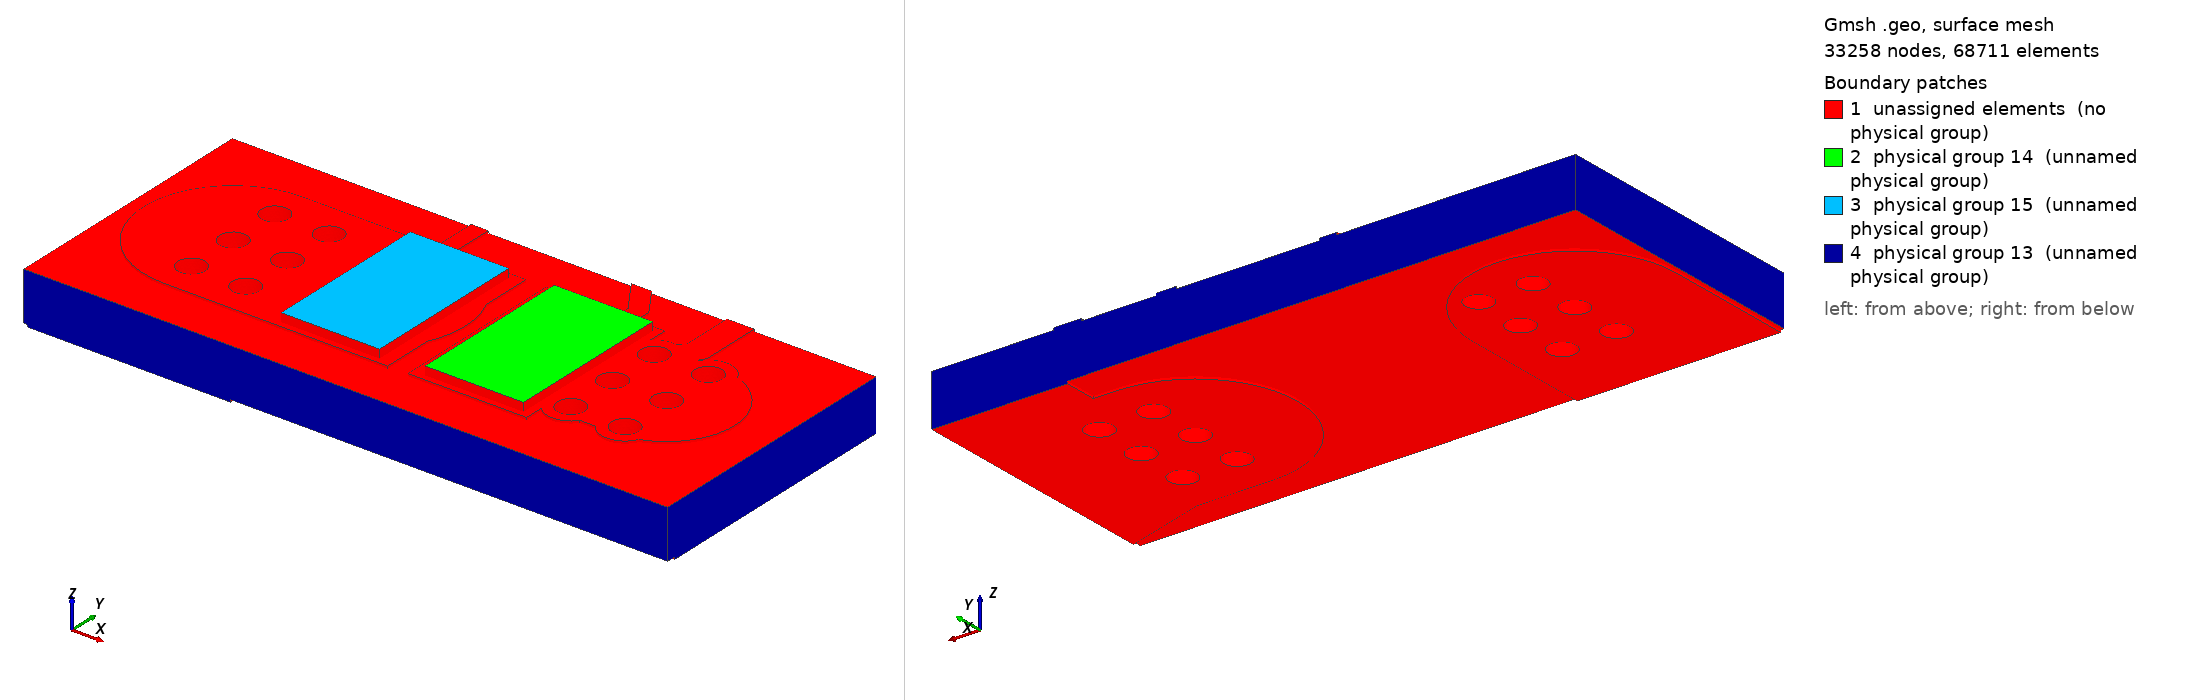

Gmsh geometry script, surface-meshed: 33258 nodes, 68711 surface elements. Boundary patches (legend numbers): 1 unassigned elements (no physical group), 2 physical group 14 (unnamed physical group), 3 physical group 15 (unnamed physical group), 4 physical group 13 (unnamed physical group). Left view from above one corner, right view from below the opposite corner. Legend entries are the model's physical surfaces; 'unassigned elements' are surfaces in no physical group. The drawing asked Gmsh for element sizes between 1% and 20% of the model's largest extent; the script's own settings can give other sizes.

=== local.geo (drawn) ===
SetFactory("OpenCASCADE");
Mesh.MshFileVersion=2.2;
Mesh.ElementOrder=1;
Mesh.CharacteristicLengthMin=0.00001;
Mesh.CharacteristicLengthMax=0.0004;
Mesh.MeshSizeFromCurvature=32;
Mesh.MinimumCirclePoints=32;
Box(100)={0.0783,0.12935,0.00151,0.0035,0.0053,0.00007000000000000001};
Box(101)={0.0742,0.12935,0.00151,0.0035,0.0053,0.00007000000000000001};
Box(102)={0.08070000000000001,0.134825,0.00151,0.002322848466861331,0.0005,0.00007000000000000001};
Rotate {{0,0,1},{0.08070000000000001,0.135075,0},2.164769008666998} {Volume{102};}
Cylinder(103)={0.08070000000000001,0.135075,0.00151,0,0,0.00007000000000000001,0.00025};
Cylinder(104)={0.07940000000000001,0.137,0.00151,0,0,0.00007000000000000001,0.00025};
Box(105)={0.0839,0.13,0.00151,0.0032000000000000028,0.004,0.00007000000000000001};
Rotate {{0,0,1},{0.0839,0.132,0},3.141592653589793} {Volume{105};}
Cylinder(106)={0.0839,0.132,0.00151,0,0,0.00007000000000000001,0.002};
Cylinder(107)={0.08070000000000001,0.132,0.00151,0,0,0.00007000000000000001,0.002};
Box(108)={0.08070000000000001,0.1316,0.00151,0.0032526911934581248,0.0008,0.00007000000000000001};
Rotate {{0,0,1},{0.08070000000000001,0.132,0},0.7853981633974514} {Volume{108};}
Cylinder(109)={0.08070000000000001,0.132,0.00151,0,0,0.00007000000000000001,0.0004};
Cylinder(110)={0.083,0.1343,0.00151,0,0,0.00007000000000000001,0.0004};
Box(111)={0.083,0.13390000000000002,0.00151,0.008699999999999989,0.0008,0.00007000000000000001};
Rotate {{0,0,1},{0.083,0.1343,0},1.5707963267948966} {Volume{111};}
Cylinder(112)={0.083,0.1343,0.00151,0,0,0.00007000000000000001,0.0004};
Cylinder(113)={0.083,0.14300000000000002,0.00151,0,0,0.00007000000000000001,0.0004};
Box(114)={0.08070000000000001,0.13175,0.00151,0.0030749999999999888,0.0005,0.00007000000000000001};
Rotate {{0,0,1},{0.08070000000000001,0.132,0},1.5707963267948966} {Volume{114};}
Cylinder(115)={0.08070000000000001,0.132,0.00151,0,0,0.00007000000000000001,0.00025};
Cylinder(116)={0.08070000000000001,0.135075,0.00151,0,0,0.00007000000000000001,0.00025};
Box(117)={0.07529999999999999,0.13175,0.00151,0.005,0.0005,0.00007000000000000001};
Rotate {{0,0,1},{0.07529999999999999,0.132,0},1.5707963267948966} {Volume{117};}
Cylinder(118)={0.07529999999999999,0.132,0.00151,0,0,0.00007000000000000001,0.00025};
Cylinder(119)={0.07529999999999999,0.137,0.00151,0,0,0.00007000000000000001,0.00025};
Box(120)={0.0711,0.12935,0.00151,0.004200000000000003,0.0053,0.00007000000000000001};
Rotate {{0,0,1},{0.0711,0.132,0},0} {Volume{120};}
Cylinder(121)={0.0711,0.132,0.00151,0,0,0.00007000000000000001,0.00265};
Cylinder(122)={0.07529999999999999,0.132,0.00151,0,0,0.00007000000000000001,0.00265};
Cylinder(123)={0.0823,0.13040000000000002,0.00151,0,0,0.00007000000000000001,0.0007};
Cylinder(124)={0.0839,0.132,0.00151,0,0,0.00007000000000000001,0.0007};
Cylinder(125)={0.0839,0.1336,0.00151,0,0,0.00007000000000000001,0.0007};
Cylinder(126)={0.0839,0.13040000000000002,0.00151,0,0,0.00007000000000000001,0.0007};
Cylinder(127)={0.0823,0.1336,0.00151,0,0,0.00007000000000000001,0.0007};
Cylinder(128)={0.0823,0.132,0.00151,0,0,0.00007000000000000001,0.0007};
Cylinder(129)={0.0727,0.1336,0.00151,0,0,0.00007000000000000001,0.0007};
Cylinder(130)={0.0711,0.13040000000000002,0.00151,0,0,0.00007000000000000001,0.0007};
Cylinder(131)={0.0727,0.132,0.00151,0,0,0.00007000000000000001,0.0007};
Cylinder(132)={0.0711,0.132,0.00151,0,0,0.00007000000000000001,0.0007};
Cylinder(133)={0.0727,0.13040000000000002,0.00151,0,0,0.00007000000000000001,0.0007};
Cylinder(134)={0.0711,0.1336,0.00151,0,0,0.00007000000000000001,0.0007};
cu0[]=BooleanUnion{Volume{100};Delete;}{Volume{101,102,103,104,105,106,107,108,109,110,111,112,113,114,115,116,117,118,119,120,121,122,123,124,125,126,127,128,129,130,131,132,133,134};Delete;};
Box(135)={0.068,0.128,0.00151,0.019,0.008,0.00007000000000000001};
cu0[]=BooleanIntersection{Volume{cu0[]};Delete;}{Volume{135};Delete;};
Cylinder(136)={0.0823,0.13040000000000002,0.00151,0,0,0.00007000000000000001,0.0004};
Cylinder(137)={0.0839,0.132,0.00151,0,0,0.00007000000000000001,0.0004};
Cylinder(138)={0.0839,0.1336,0.00151,0,0,0.00007000000000000001,0.0004};
Cylinder(139)={0.0839,0.13040000000000002,0.00151,0,0,0.00007000000000000001,0.0004};
Cylinder(140)={0.0823,0.1336,0.00151,0,0,0.00007000000000000001,0.0004};
Cylinder(141)={0.0823,0.132,0.00151,0,0,0.00007000000000000001,0.0004};
Cylinder(142)={0.0727,0.1336,0.00151,0,0,0.00007000000000000001,0.0004};
Cylinder(143)={0.0711,0.13040000000000002,0.00151,0,0,0.00007000000000000001,0.0004};
Cylinder(144)={0.0727,0.132,0.00151,0,0,0.00007000000000000001,0.0004};
Cylinder(145)={0.0711,0.132,0.00151,0,0,0.00007000000000000001,0.0004};
Cylinder(146)={0.0727,0.13040000000000002,0.00151,0,0,0.00007000000000000001,0.0004};
Cylinder(147)={0.0711,0.1336,0.00151,0,0,0.00007000000000000001,0.0004};
cu0[]=BooleanDifference{Volume{cu0[]};Delete;}{Volume{136,137,138,139,140,141,142,143,144,145,146,147};Delete;};
Box(148)={0.09,0.1275,0,0.005220153254455275,0.006,0.00007000000000000001};
Rotate {{0,0,1},{0.09,0.1305,0},2.8501358591119264} {Volume{148};}
Cylinder(149)={0.09,0.1305,0,0,0,0.00007000000000000001,0.003};
Cylinder(150)={0.085,0.132,0,0,0,0.00007000000000000001,0.003};
Box(151)={0.085,0.129,0,0.0027000000000000027,0.006,0.00007000000000000001};
Rotate {{0,0,1},{0.085,0.132,0},3.141592653589793} {Volume{151};}
Cylinder(152)={0.085,0.132,0,0,0,0.00007000000000000001,0.003};
Cylinder(153)={0.0823,0.132,0,0,0,0.00007000000000000001,0.003};
Box(154)={0.0711,0.1205,0,0.0085,0.006,0.00007000000000000001};
Rotate {{0,0,1},{0.0711,0.1235,0},1.5707963267948966} {Volume{154};}
Cylinder(155)={0.0711,0.1235,0,0,0,0.00007000000000000001,0.003};
Cylinder(156)={0.0711,0.132,0,0,0,0.00007000000000000001,0.003};
Cylinder(157)={0.0823,0.13040000000000002,0,0,0,0.00007000000000000001,0.0007};
Cylinder(158)={0.0839,0.132,0,0,0,0.00007000000000000001,0.0007};
Cylinder(159)={0.0839,0.1336,0,0,0,0.00007000000000000001,0.0007};
Cylinder(160)={0.0839,0.13040000000000002,0,0,0,0.00007000000000000001,0.0007};
Cylinder(161)={0.0823,0.1336,0,0,0,0.00007000000000000001,0.0007};
Cylinder(162)={0.0823,0.132,0,0,0,0.00007000000000000001,0.0007};
Cylinder(163)={0.0727,0.1336,0,0,0,0.00007000000000000001,0.0007};
Cylinder(164)={0.0711,0.13040000000000002,0,0,0,0.00007000000000000001,0.0007};
Cylinder(165)={0.0727,0.132,0,0,0,0.00007000000000000001,0.0007};
Cylinder(166)={0.0711,0.132,0,0,0,0.00007000000000000001,0.0007};
Cylinder(167)={0.0727,0.13040000000000002,0,0,0,0.00007000000000000001,0.0007};
Cylinder(168)={0.0711,0.1336,0,0,0,0.00007000000000000001,0.0007};
Point(100000)={0.083,0.136,0};
Point(100001)={0.083,0.134624,0};
Point(100002)={0.083019685,0.134556961,0};
Point(100003)={0.083072489,0.134511206,0};
Point(100004)={0.083124,0.1345,0};
Point(100005)={0.08700000000000001,0.1345,0};
Point(100006)={0.08700000000000001,0.136,0};
Line(100000)={100000,100001};
Line(100001)={100001,100002};
Line(100002)={100002,100003};
Line(100003)={100003,100004};
Line(100004)={100004,100005};
Line(100005)={100005,100006};
Line(100006)={100006,100000};
Curve Loop(100000)={100000,100001,100002,100003,100004,100005,100006};Plane Surface(100000)={100000};
zz0[]=Extrude {0,0,0.00007000000000000001} {Surface{100000};};
cu1[]=BooleanUnion{Volume{148};Delete;}{Volume{149,150,151,152,153,154,155,156,157,158,159,160,161,162,163,164,165,166,167,168,zz0[1]};Delete;};
Box(10169)={0.068,0.128,0,0.019,0.008,0.00007000000000000001};
cu1[]=BooleanIntersection{Volume{cu1[]};Delete;}{Volume{10169};Delete;};
Cylinder(10170)={0.0823,0.13040000000000002,0,0,0,0.00007000000000000001,0.0004};
Cylinder(10171)={0.0839,0.132,0,0,0,0.00007000000000000001,0.0004};
Cylinder(10172)={0.0839,0.1336,0,0,0,0.00007000000000000001,0.0004};
Cylinder(10173)={0.0839,0.13040000000000002,0,0,0,0.00007000000000000001,0.0004};
Cylinder(10174)={0.0823,0.1336,0,0,0,0.00007000000000000001,0.0004};
Cylinder(10175)={0.0823,0.132,0,0,0,0.00007000000000000001,0.0004};
Cylinder(10176)={0.0727,0.1336,0,0,0,0.00007000000000000001,0.0004};
Cylinder(10177)={0.0711,0.13040000000000002,0,0,0,0.00007000000000000001,0.0004};
Cylinder(10178)={0.0727,0.132,0,0,0,0.00007000000000000001,0.0004};
Cylinder(10179)={0.0711,0.132,0,0,0,0.00007000000000000001,0.0004};
Cylinder(10180)={0.0727,0.13040000000000002,0,0,0,0.00007000000000000001,0.0004};
Cylinder(10181)={0.0711,0.1336,0,0,0,0.00007000000000000001,0.0004};
cu1[]=BooleanDifference{Volume{cu1[]};Delete;}{Volume{10170,10171,10172,10173,10174,10175,10176,10177,10178,10179,10180,10181};Delete;};
Box(10182)={0.068,0.128,0.00007000000000000001,0.019,0.008,0.0014399999999999999};
Cylinder(10183)={0.0823,0.13040000000000002,0.00007000000000000001,0,0,0.0014399999999999999,0.00041500000000000006};
Cylinder(10184)={0.0839,0.132,0.00007000000000000001,0,0,0.0014399999999999999,0.00041500000000000006};
Cylinder(10185)={0.0839,0.1336,0.00007000000000000001,0,0,0.0014399999999999999,0.00041500000000000006};
Cylinder(10186)={0.0839,0.13040000000000002,0.00007000000000000001,0,0,0.0014399999999999999,0.00041500000000000006};
Cylinder(10187)={0.0823,0.1336,0.00007000000000000001,0,0,0.0014399999999999999,0.00041500000000000006};
Cylinder(10188)={0.0823,0.132,0.00007000000000000001,0,0,0.0014399999999999999,0.00041500000000000006};
Cylinder(10189)={0.0727,0.1336,0.00007000000000000001,0,0,0.0014399999999999999,0.00041500000000000006};
Cylinder(10190)={0.0711,0.13040000000000002,0.00007000000000000001,0,0,0.0014399999999999999,0.00041500000000000006};
Cylinder(10191)={0.0727,0.132,0.00007000000000000001,0,0,0.0014399999999999999,0.00041500000000000006};
Cylinder(10192)={0.0711,0.132,0.00007000000000000001,0,0,0.0014399999999999999,0.00041500000000000006};
Cylinder(10193)={0.0727,0.13040000000000002,0.00007000000000000001,0,0,0.0014399999999999999,0.00041500000000000006};
Cylinder(10194)={0.0711,0.1336,0.00007000000000000001,0,0,0.0014399999999999999,0.00041500000000000006};
fr4[]=BooleanDifference{Volume{10182};Delete;}{Volume{10183,10184,10185,10186,10187,10188,10189,10190,10191,10192,10193,10194};Delete;};
Cylinder(10195)={0.0823,0.13040000000000002,0.00007000000000000001,0,0,0.0014399999999999999,0.00041500000000000006};
Cylinder(10196)={0.0823,0.13040000000000002,0.00007000000000000001,0,0,0.0014399999999999999,0.0004};
bar0[]=BooleanDifference{Volume{10195};Delete;}{Volume{10196};Delete;};
Cylinder(10197)={0.0839,0.132,0.00007000000000000001,0,0,0.0014399999999999999,0.00041500000000000006};
Cylinder(10198)={0.0839,0.132,0.00007000000000000001,0,0,0.0014399999999999999,0.0004};
bar1[]=BooleanDifference{Volume{10197};Delete;}{Volume{10198};Delete;};
Cylinder(10199)={0.0839,0.1336,0.00007000000000000001,0,0,0.0014399999999999999,0.00041500000000000006};
Cylinder(10200)={0.0839,0.1336,0.00007000000000000001,0,0,0.0014399999999999999,0.0004};
bar2[]=BooleanDifference{Volume{10199};Delete;}{Volume{10200};Delete;};
Cylinder(10201)={0.0839,0.13040000000000002,0.00007000000000000001,0,0,0.0014399999999999999,0.00041500000000000006};
Cylinder(10202)={0.0839,0.13040000000000002,0.00007000000000000001,0,0,0.0014399999999999999,0.0004};
bar3[]=BooleanDifference{Volume{10201};Delete;}{Volume{10202};Delete;};
Cylinder(10203)={0.0823,0.1336,0.00007000000000000001,0,0,0.0014399999999999999,0.00041500000000000006};
Cylinder(10204)={0.0823,0.1336,0.00007000000000000001,0,0,0.0014399999999999999,0.0004};
bar4[]=BooleanDifference{Volume{10203};Delete;}{Volume{10204};Delete;};
Cylinder(10205)={0.0823,0.132,0.00007000000000000001,0,0,0.0014399999999999999,0.00041500000000000006};
Cylinder(10206)={0.0823,0.132,0.00007000000000000001,0,0,0.0014399999999999999,0.0004};
bar5[]=BooleanDifference{Volume{10205};Delete;}{Volume{10206};Delete;};
Cylinder(10207)={0.0727,0.1336,0.00007000000000000001,0,0,0.0014399999999999999,0.00041500000000000006};
Cylinder(10208)={0.0727,0.1336,0.00007000000000000001,0,0,0.0014399999999999999,0.0004};
bar6[]=BooleanDifference{Volume{10207};Delete;}{Volume{10208};Delete;};
Cylinder(10209)={0.0711,0.13040000000000002,0.00007000000000000001,0,0,0.0014399999999999999,0.00041500000000000006};
Cylinder(10210)={0.0711,0.13040000000000002,0.00007000000000000001,0,0,0.0014399999999999999,0.0004};
bar7[]=BooleanDifference{Volume{10209};Delete;}{Volume{10210};Delete;};
Cylinder(10211)={0.0727,0.132,0.00007000000000000001,0,0,0.0014399999999999999,0.00041500000000000006};
Cylinder(10212)={0.0727,0.132,0.00007000000000000001,0,0,0.0014399999999999999,0.0004};
bar8[]=BooleanDifference{Volume{10211};Delete;}{Volume{10212};Delete;};
Cylinder(10213)={0.0711,0.132,0.00007000000000000001,0,0,0.0014399999999999999,0.00041500000000000006};
Cylinder(10214)={0.0711,0.132,0.00007000000000000001,0,0,0.0014399999999999999,0.0004};
bar9[]=BooleanDifference{Volume{10213};Delete;}{Volume{10214};Delete;};
Cylinder(10215)={0.0727,0.13040000000000002,0.00007000000000000001,0,0,0.0014399999999999999,0.00041500000000000006};
Cylinder(10216)={0.0727,0.13040000000000002,0.00007000000000000001,0,0,0.0014399999999999999,0.0004};
bar10[]=BooleanDifference{Volume{10215};Delete;}{Volume{10216};Delete;};
Cylinder(10217)={0.0711,0.1336,0.00007000000000000001,0,0,0.0014399999999999999,0.00041500000000000006};
Cylinder(10218)={0.0711,0.1336,0.00007000000000000001,0,0,0.0014399999999999999,0.0004};
bar11[]=BooleanDifference{Volume{10217};Delete;}{Volume{10218};Delete;};
Box(10219)={0.078675,0.129525,0.00158,0.0029,0.00495,0.00025};
Box(10220)={0.074425,0.129525,0.00158,0.0029,0.00495,0.00025};
all[]=BooleanFragments{Volume{cu0[],cu1[],fr4[],bar0[],bar1[],bar2[],bar3[],bar4[],bar5[],bar6[],bar7[],bar8[],bar9[],bar10[],bar11[],10219,10220};Delete;}{};
e=1e-6;
front[]=Volume In BoundingBox{-1,-1,0.00151-e,1,1,0.00158+e};
back[]=Volume In BoundingBox{-1,-1,-e,1,1,0.00007000000000000001+e};
Physical Volume(1)={front[],back[]};
barrels[]={};
bb[]=Volume In BoundingBox{0.081885-e,0.12998500000000002-e,0.00007000000000000001-e,0.08271500000000001+e,0.130815+e,0.00151+e};barrels[]+={bb[]};
bb[]=Volume In BoundingBox{0.083485-e,0.131585-e,0.00007000000000000001-e,0.08431500000000001+e,0.132415+e,0.00151+e};barrels[]+={bb[]};
bb[]=Volume In BoundingBox{0.083485-e,0.133185-e,0.00007000000000000001-e,0.08431500000000001+e,0.134015+e,0.00151+e};barrels[]+={bb[]};
bb[]=Volume In BoundingBox{0.083485-e,0.12998500000000002-e,0.00007000000000000001-e,0.08431500000000001+e,0.130815+e,0.00151+e};barrels[]+={bb[]};
bb[]=Volume In BoundingBox{0.081885-e,0.133185-e,0.00007000000000000001-e,0.08271500000000001+e,0.134015+e,0.00151+e};barrels[]+={bb[]};
bb[]=Volume In BoundingBox{0.081885-e,0.131585-e,0.00007000000000000001-e,0.08271500000000001+e,0.132415+e,0.00151+e};barrels[]+={bb[]};
bb[]=Volume In BoundingBox{0.072285-e,0.133185-e,0.00007000000000000001-e,0.07311500000000001+e,0.134015+e,0.00151+e};barrels[]+={bb[]};
bb[]=Volume In BoundingBox{0.07068499999999998-e,0.12998500000000002-e,0.00007000000000000001-e,0.071515+e,0.130815+e,0.00151+e};barrels[]+={bb[]};
bb[]=Volume In BoundingBox{0.072285-e,0.131585-e,0.00007000000000000001-e,0.07311500000000001+e,0.132415+e,0.00151+e};barrels[]+={bb[]};
bb[]=Volume In BoundingBox{0.07068499999999998-e,0.131585-e,0.00007000000000000001-e,0.071515+e,0.132415+e,0.00151+e};barrels[]+={bb[]};
bb[]=Volume In BoundingBox{0.072285-e,0.12998500000000002-e,0.00007000000000000001-e,0.07311500000000001+e,0.130815+e,0.00151+e};barrels[]+={bb[]};
bb[]=Volume In BoundingBox{0.07068499999999998-e,0.133185-e,0.00007000000000000001-e,0.071515+e,0.134015+e,0.00151+e};barrels[]+={bb[]};
Physical Volume(2)={barrels[]};
s0[]=Volume In BoundingBox{0.078675-e,0.129525-e,0.00158-e,0.08157500000000001+e,0.134475+e,0.00183+e};Physical Volume(4)={s0[]};
s1[]=Volume In BoundingBox{0.074425-e,0.129525-e,0.00158-e,0.077325+e,0.134475+e,0.00183+e};Physical Volume(5)={s1[]};
substrate[]=all[];substrate[]-={front[],back[],barrels[],s0[],s1[]};Physical Volume(3)={substrate[]};
cuts[]={};
cc[]=Surface In BoundingBox{0.068-e,0.128-e,0-e,0.068+e,0.136+e,0.00158+e};cuts[]+={cc[]};
cc[]=Surface In BoundingBox{0.08700000000000001-e,0.128-e,0-e,0.08700000000000001+e,0.136+e,0.00158+e};cuts[]+={cc[]};
cc[]=Surface In BoundingBox{0.068-e,0.128-e,0-e,0.08700000000000001+e,0.128+e,0.00158+e};cuts[]+={cc[]};
cc[]=Surface In BoundingBox{0.068-e,0.136-e,0-e,0.08700000000000001+e,0.136+e,0.00158+e};cuts[]+={cc[]};
Physical Surface(13)={cuts[]};
heat0[]=Surface In BoundingBox{0.078675-e,0.129525-e,0.00183-e,0.08157500000000001+e,0.134475+e,0.00183+e};Physical Surface(14)={heat0[]};
heat1[]=Surface In BoundingBox{0.074425-e,0.129525-e,0.00183-e,0.077325+e,0.134475+e,0.00183+e};Physical Surface(15)={heat1[]};
Field[1]=Box;Field[1].VIn=0.0001;Field[1].VOut=0.0004;Field[1].XMin=0.074;Field[1].XMax=0.082;Field[1].YMin=0.129;Field[1].YMax=0.135;Field[1].ZMin=0.00141;Field[1].ZMax=0.00183;Field[1].Thickness=0.0003;Background Field=1;
